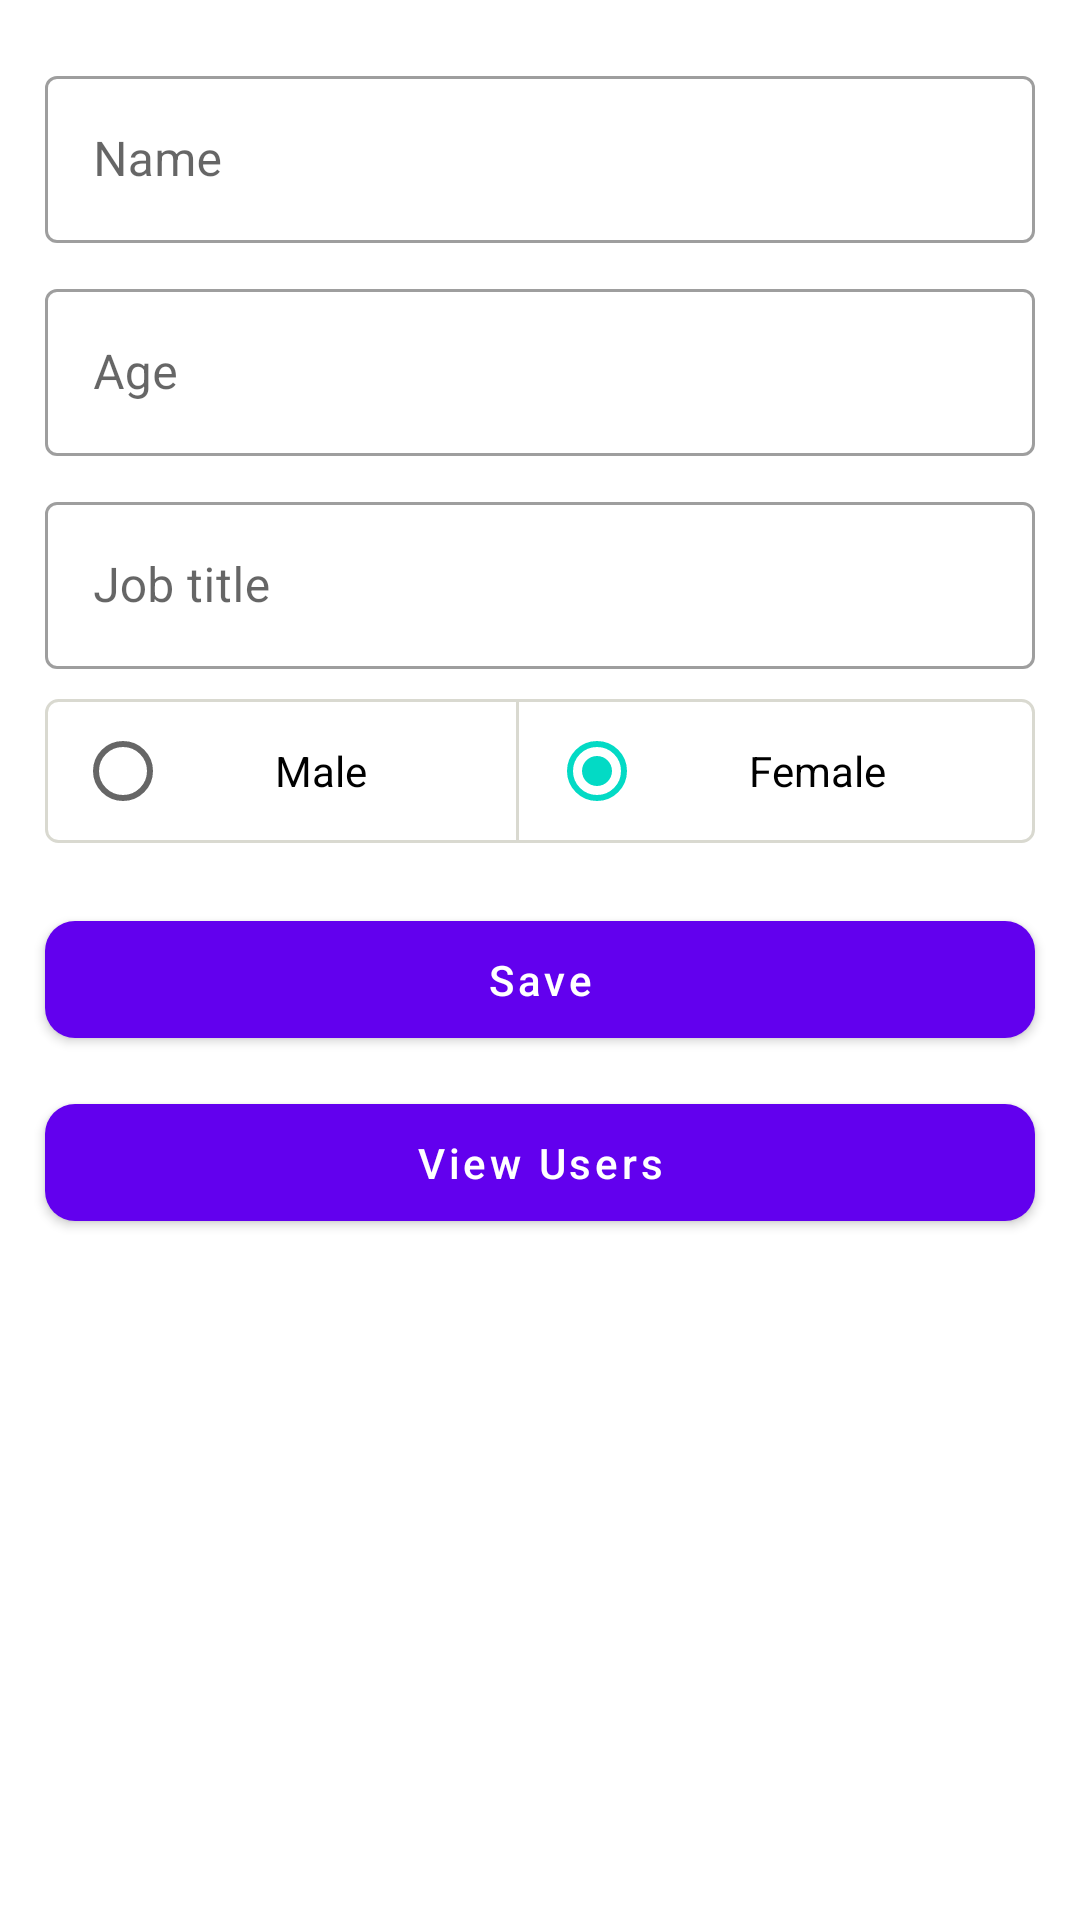

The Android layout XML behind this screen, and the referenced resources:
<!-- AndroidManifest.xml: application theme Theme.MadarLogin -->
<!-- res/layout/activity_main.xml -->
<?xml version="1.0" encoding="utf-8"?>
<layout xmlns:android="http://schemas.android.com/apk/res/android"
    xmlns:app="http://schemas.android.com/apk/res-auto">

    <androidx.constraintlayout.widget.ConstraintLayout
        android:layout_width="match_parent"
        android:layout_height="match_parent"
        android:paddingTop="20dp">


        <com.google.android.material.textfield.TextInputLayout
            android:id="@+id/et_user_name"
            style="@style/Widget.MaterialComponents.TextInputLayout.OutlinedBox"
            android:layout_width="0dp"
            android:layout_height="wrap_content"
            android:layout_marginStart="15dp"
            android:layout_marginEnd="15dp"
            android:hint="@string/name"
            android:textSize="14sp"
            app:boxStrokeWidthFocused="1dp"
            app:layout_constraintEnd_toEndOf="parent"
            app:layout_constraintStart_toStartOf="parent"
            app:layout_constraintTop_toTopOf="parent">

            <com.google.android.material.textfield.TextInputEditText
                android:id="@+id/et_name"
                android:layout_width="match_parent"
                android:layout_height="wrap_content"
                android:inputType="text"
                android:text="" />
        </com.google.android.material.textfield.TextInputLayout>


        <com.google.android.material.textfield.TextInputLayout
            android:id="@+id/et_user_age"
            style="@style/Widget.MaterialComponents.TextInputLayout.OutlinedBox"
            android:layout_width="0dp"
            android:layout_height="wrap_content"
            android:layout_marginTop="10dp"
            android:hint="@string/age"
            android:textSize="14sp"
            app:boxStrokeWidthFocused="1dp"
            app:layout_constraintEnd_toEndOf="@id/et_user_name"
            app:layout_constraintStart_toStartOf="@id/et_user_name"
            app:layout_constraintTop_toBottomOf="@+id/et_user_name">

            <com.google.android.material.textfield.TextInputEditText
                android:id="@+id/et_age"
                android:layout_width="match_parent"
                android:layout_height="wrap_content"
                android:inputType="number"
                android:text="" />
        </com.google.android.material.textfield.TextInputLayout>


        <com.google.android.material.textfield.TextInputLayout
            android:id="@+id/et_user_job_title"
            style="@style/Widget.MaterialComponents.TextInputLayout.OutlinedBox"
            android:layout_width="0dp"
            android:layout_height="wrap_content"
            android:layout_marginTop="10dp"
            android:hint="@string/job_title"
            android:textSize="14sp"
            app:boxStrokeWidthFocused="1dp"
            app:layout_constraintBottom_toTopOf="@id/rg_gender"
            app:layout_constraintEnd_toEndOf="@id/et_user_name"
            app:layout_constraintStart_toStartOf="@id/et_user_name"
            app:layout_constraintTop_toBottomOf="@+id/et_user_age">

            <com.google.android.material.textfield.TextInputEditText
                android:id="@+id/et_title"
                android:layout_width="match_parent"
                android:layout_height="wrap_content"
                android:inputType="text"
                android:text="" />
        </com.google.android.material.textfield.TextInputLayout>

        <RadioGroup
            android:id="@+id/rg_gender"
            android:layout_width="0dp"
            android:layout_height="wrap_content"
            android:layout_marginTop="10dp"
            android:background="@drawable/strock_gray"
            android:elevation="1dp"
            android:orientation="horizontal"
            android:weightSum="2"
            app:layout_constraintEnd_toEndOf="@id/et_user_age"
            app:layout_constraintStart_toStartOf="@id/et_user_age"
            app:layout_constraintTop_toBottomOf="@id/et_user_job_title">

            <RadioButton
                android:id="@+id/rb_male"
                android:layout_width="wrap_content"
                android:layout_height="wrap_content"
                android:layout_gravity="center_horizontal"
                android:layout_marginStart="10dp"
                android:layout_marginEnd="15dp"
                android:layout_weight="1"
                android:checked="false"
                android:gravity="center"
                android:text="@string/male"
                android:textSize="14sp" />

            <View
                android:id="@+id/vi_b2"
                android:layout_width="1dp"
                android:layout_height="match_parent"
                android:background="@color/gray"
                app:layout_constraintStart_toStartOf="parent" />


            <RadioButton
                android:id="@+id/rb_female"
                android:layout_width="wrap_content"
                android:layout_height="wrap_content"
                android:layout_gravity="center_horizontal"
                android:layout_marginStart="10dp"
                android:layout_marginEnd="15dp"
                android:layout_weight="1"
                android:checked="true"
                android:gravity="center"
                android:text="@string/female"
                android:textSize="14sp" />
        </RadioGroup>


        <com.google.android.material.button.MaterialButton
            android:id="@+id/btn_save"
            android:layout_width="0dp"
            android:layout_height="wrap_content"
            android:layout_marginTop="20dp"
            android:padding="10dp"
            android:text="@string/save"
            android:textAllCaps="false"
            app:cornerRadius="10dp"
            app:layout_constraintEnd_toEndOf="@id/et_user_name"
            app:layout_constraintStart_toStartOf="@id/et_user_name"
            app:layout_constraintTop_toBottomOf="@+id/rg_gender" />

        <com.google.android.material.button.MaterialButton
            android:id="@+id/btn_users"
            android:layout_width="0dp"
            android:layout_height="wrap_content"
            android:layout_marginTop="10dp"
            android:padding="10dp"
            android:text="@string/view_users"
            android:textAllCaps="false"
            app:cornerRadius="10dp"
            app:layout_constraintEnd_toEndOf="@id/et_user_name"
            app:layout_constraintStart_toStartOf="@id/et_user_name"
            app:layout_constraintTop_toBottomOf="@+id/btn_save" />

    </androidx.constraintlayout.widget.ConstraintLayout>
</layout>
<!-- resources referenced by this layout -->
<resources>
  <color name="gray">#D9D9D0</color>
  <!-- drawable strock_gray (drawable) -->
  <?xml version="1.0" encoding="utf-8"?>
  <shape xmlns:android="http://schemas.android.com/apk/res/android"
      android:shape="rectangle" >
  
  
  
      <corners android:radius="4dp" />
  
      <stroke android:width="1dp"
          android:color="@color/gray" />
  
  </shape>
  <string name="age">Age</string>
  <string name="female">Female</string>
  <string name="job_title">Job title</string>
  <string name="male">Male</string>
  <string name="name">Name</string>
  <string name="save">Save</string>
  <string name="view_users">View Users</string>
  <style name="Theme.MadarLogin" parent="Theme.MaterialComponents.DayNight.DarkActionBar">
          
          <item name="colorPrimary">@color/purple_500</item>
          <item name="colorPrimaryVariant">@color/purple_700</item>
          <item name="colorOnPrimary">@color/white</item>
          
          <item name="colorSecondary">@color/teal_200</item>
          <item name="colorSecondaryVariant">@color/teal_700</item>
          <item name="colorOnSecondary">@color/black</item>
          
          <item name="android:statusBarColor" tools:targetApi="l">?attr/colorPrimaryVariant</item>
          
      </style>
  <color name="purple_500">#FF6200EE</color>
  <color name="purple_700">#FF3700B3</color>
  <color name="white">#FFFFFFFF</color>
  <color name="teal_200">#FF03DAC5</color>
  <color name="teal_700">#FF018786</color>
  <color name="black">#FF000000</color>
</resources>
